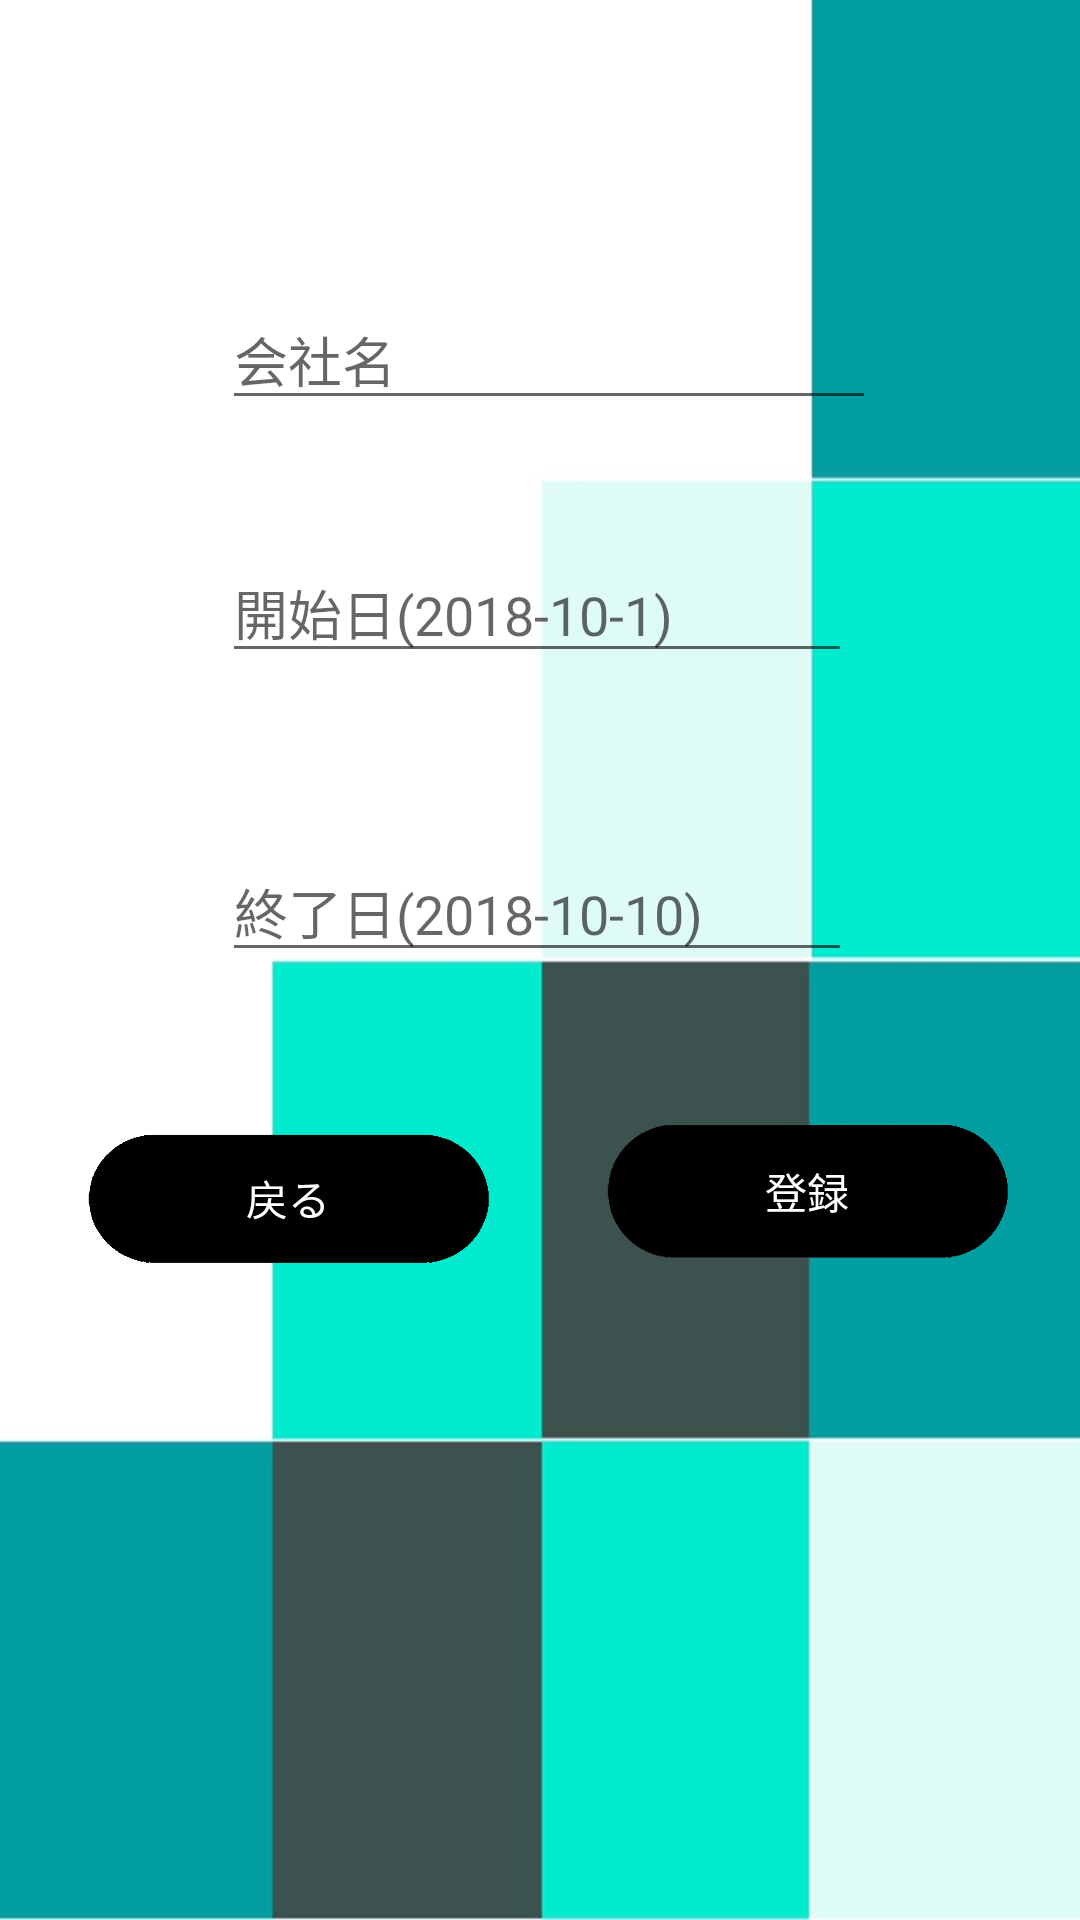

Write the Android layout XML for this screen, with the resource values it uses.
<!-- AndroidManifest.xml: application theme AppTheme -->
<!-- res/layout/activity_calender_pop.xml -->
<?xml version="1.0" encoding="utf-8"?>
<android.support.constraint.ConstraintLayout xmlns:android="http://schemas.android.com/apk/res/android"
    xmlns:app="http://schemas.android.com/apk/res-auto"
    xmlns:tools="http://schemas.android.com/tools"
    android:layout_width="match_parent"
    android:layout_height="match_parent"
    tools:context=".calender_pop">

    <RelativeLayout
        android:id="@+id/time_popup_window"
        android:layout_width="388dp"
        android:layout_height="538dp"
        tools:ignore="MissingConstraints"
        tools:layout_editor_absoluteX="16dp"
        tools:layout_editor_absoluteY="42dp">

        <EditText
            android:id="@+id/name"
            android:layout_width="wrap_content"
            android:layout_height="wrap_content"
            android:layout_alignParentStart="true"
            android:layout_alignParentLeft="true"
            android:layout_alignParentEnd="true"
            android:layout_alignParentRight="true"
            android:layout_alignParentBottom="true"
            android:layout_marginStart="74dp"
            android:layout_marginLeft="74dp"
            android:layout_marginEnd="96dp"
            android:layout_marginRight="96dp"
            android:layout_marginBottom="398dp"
            android:ems="10"
            android:hint="会社名"
            android:inputType="textPersonName" />

        <Button
            android:id="@+id/touroku"
            android:layout_width="140dp"
            android:layout_height="140dp"
            android:layout_alignParentEnd="true"
            android:layout_alignParentRight="true"
            android:layout_alignParentBottom="true"
            android:layout_marginEnd="49dp"
            android:layout_marginRight="49dp"
            android:layout_marginBottom="71dp"
            android:background="@drawable/nagamaru"
            android:text="登録"
            android:textColor="#FFF" />

        <Button
            android:id="@+id/back"
            android:layout_width="140dp"
            android:layout_height="140dp"
            android:layout_alignParentTop="true"
            android:layout_alignParentBottom="true"
            android:layout_marginTop="332dp"
            android:layout_marginEnd="33dp"
            android:layout_marginBottom="71dp"
            android:layout_toStartOf="@+id/touroku"
            android:background="@drawable/nagamaru"
            android:text="戻る"
            android:textColor="#FFF"
            app:layout_constraintBottom_toBottomOf="parent"
            app:layout_constraintEnd_toEndOf="parent"
            app:layout_constraintStart_toStartOf="parent"
            app:layout_constraintTop_toTopOf="parent"
            app:layout_constraintVertical_bias="0.702" />

        <EditText
            android:id="@+id/Kaisi"
            android:layout_width="wrap_content"
            android:layout_height="wrap_content"
            android:layout_alignStart="@+id/name"
            android:layout_alignParentTop="true"
            android:layout_marginTop="181dp"
            android:ems="10"
            android:hint="開始日(2018-10-1)"
            android:inputType="textPersonName" />

        <EditText
            android:id="@+id/owari"
            android:layout_width="wrap_content"
            android:layout_height="wrap_content"
            android:layout_alignStart="@+id/name"
            android:layout_alignParentBottom="true"
            android:layout_marginBottom="214dp"
            android:ems="10"
            android:hint="終了日(2018-10-10)"
            android:inputType="textPersonName" />

    </RelativeLayout>

</android.support.constraint.ConstraintLayout>
<!-- resources referenced by this layout -->
<resources>
  <!-- drawable nagamaru: png bitmap (drawable, 40479 bytes) -->
  <style name="AppTheme" parent="Theme.AppCompat.Light.NoActionBar">
          
          <item name="colorPrimary">@color/custom2</item>
          <item name="colorPrimaryDark">@color/custom1</item>
          <item name="colorAccent">@color/colorAccent</item>
          <item name="android:windowBackground">@drawable/background</item>
      </style>
  <color name="custom2">#8293ff</color>
  <color name="custom1">#fff</color>
  <color name="colorAccent">#FF4081</color>
  <!-- drawable background: jpg bitmap (drawable, 33991 bytes) -->
</resources>
